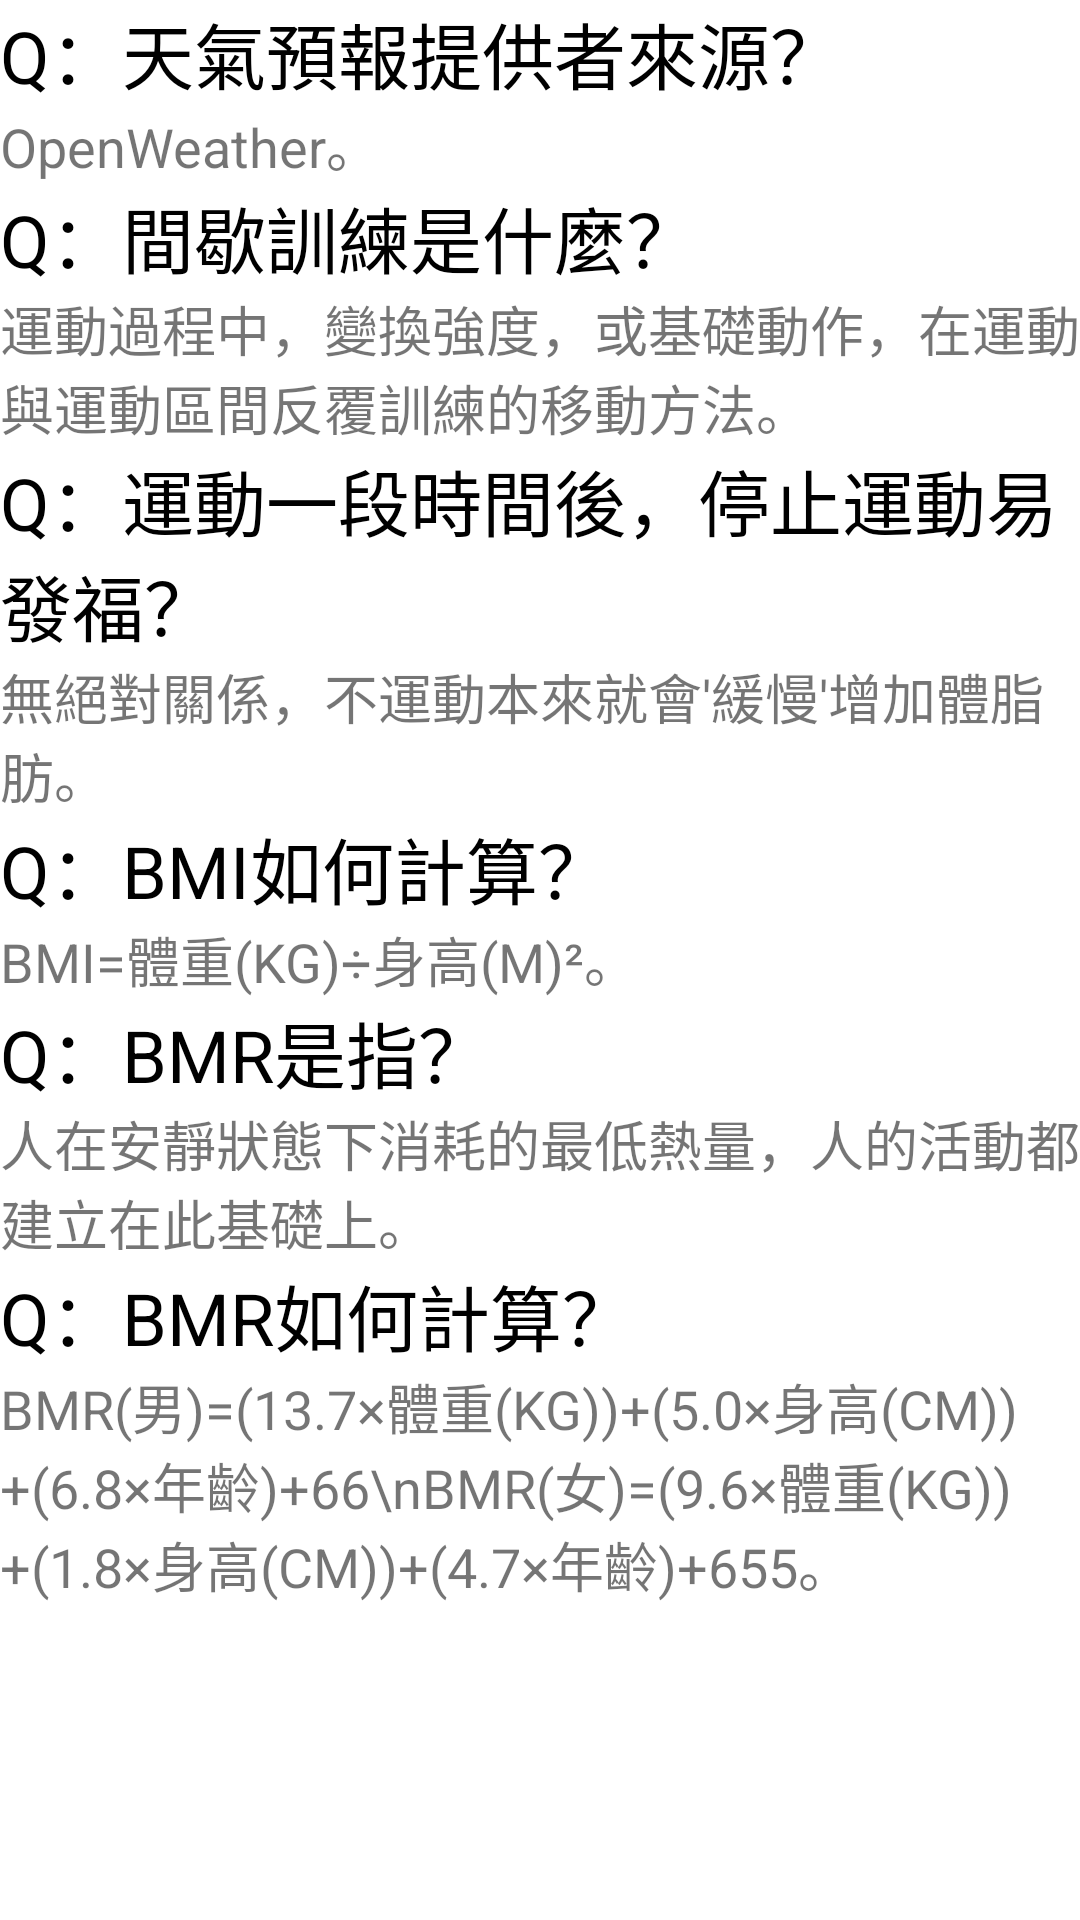

This screen was rendered from an Android layout file. Write that file and the resources it references.
<!-- AndroidManifest.xml: application theme AppTheme -->
<!-- res/layout/activity_main_qa.xml -->
<?xml version="1.0" encoding="utf-8"?>

<LinearLayout xmlns:android="http://schemas.android.com/apk/res/android"
    xmlns:app="http://schemas.android.com/apk/res-auto"
    xmlns:tools="http://schemas.android.com/tools"
    android:layout_width="match_parent"
    android:layout_height="match_parent"
    android:orientation="vertical">
<ScrollView
    android:layout_width="match_parent"
    android:layout_height="match_parent"
    >
    <LinearLayout
        android:layout_width="match_parent"
        android:layout_height="match_parent"
        android:orientation="vertical"
        >
        <TextView
            android:id="@+id/textView1"
            android:layout_width="match_parent"
            android:layout_height="wrap_content"
            android:text="Q：天氣預報提供者來源？"
            android:textColor="@android:color/black"
            android:textSize="24sp" />

        <TextView
            android:id="@+id/textView2"
            android:layout_width="match_parent"
            android:layout_height="wrap_content"
            android:text="OpenWeather。"
            android:textSize="18sp" />

        <TextView
            android:id="@+id/textView3"
            android:layout_width="match_parent"
            android:layout_height="wrap_content"
            android:text="Q：間歇訓練是什麼？"
            android:textColor="@android:color/black"
            android:textSize="24sp" />

        <TextView
            android:id="@+id/textView4"
            android:layout_width="match_parent"
            android:layout_height="wrap_content"
            android:text="運動過程中，變換強度，或基礎動作，在運動與運動區間反覆訓練的移動方法。"
            android:textSize="18sp" />

        <TextView
            android:id="@+id/textView5"
            android:layout_width="match_parent"
            android:layout_height="wrap_content"
            android:text="Q：運動一段時間後，停止運動易發福？"
            android:textColor="@android:color/black"
            android:textSize="24sp" />

        <TextView
            android:id="@+id/textView6"
            android:layout_width="match_parent"
            android:layout_height="wrap_content"
            android:text="無絕對關係，不運動本來就會'緩慢'增加體脂肪。"
            android:textSize="18sp" />

        <TextView
            android:id="@+id/textView7"
            android:layout_width="match_parent"
            android:layout_height="wrap_content"
            android:text="Q：BMI如何計算？"
            android:textColor="@android:color/black"
            android:textSize="24sp" />

        <TextView
            android:id="@+id/textView8"
            android:layout_width="match_parent"
            android:layout_height="wrap_content"
            android:text="BMI=體重(KG)÷身高(M)²。"
            android:textSize="18sp" />

        <TextView
            android:id="@+id/textView9"
            android:layout_width="match_parent"
            android:layout_height="wrap_content"
            android:text="Q：BMR是指？"
            android:textColor="@android:color/black"
            android:textSize="24sp" />

        <TextView
            android:id="@+id/textView10"
            android:layout_width="match_parent"
            android:layout_height="wrap_content"
            android:text="人在安靜狀態下消耗的最低熱量，人的活動都建立在此基礎上。"
            android:textSize="18sp" />

        <TextView
            android:id="@+id/textView11"
            android:layout_width="match_parent"
            android:layout_height="wrap_content"
            android:text="Q：BMR如何計算？"
            android:textColor="@android:color/black"
            android:textSize="24sp" />

        <TextView
            android:id="@+id/textView12"
            android:layout_width="match_parent"
            android:layout_height="wrap_content"
            android:text="BMR(男)=(13.7×體重(KG))+(5.0×身高(CM))+(6.8×年齡)+66\nBMR(女)=(9.6×體重(KG))+(1.8×身高(CM))+(4.7×年齡)+655。"
            android:textSize="18sp" />

    </LinearLayout>

</ScrollView>


</LinearLayout>
<!-- resources referenced by this layout -->
<resources>
  <style name="AppTheme" parent="Theme.AppCompat.Light.DarkActionBar">
          
          <item name="colorPrimary">@color/colorPrimary</item>
          <item name="colorPrimaryDark">@color/colorPrimaryDark</item>
          <item name="colorAccent">@color/colorAccent</item>
          <item name="android:windowBackground">@color/background</item>
  
      </style>
  <color name="colorPrimary">#3F51B5</color>
  <color name="colorPrimaryDark">#303F9F</color>
  <color name="colorAccent">#FF4081</color>
  <color name="background">#FFFFFF </color>
</resources>
